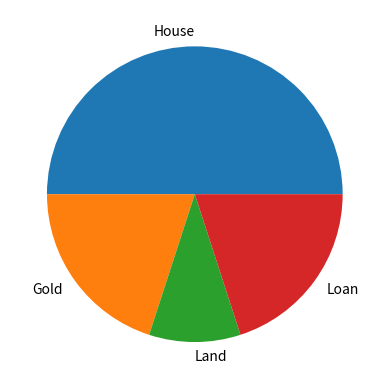

The matplotlib source for this figure:
#matplotlib ----- 2.Pie method:

import matplotlib.pyplot as plt
import numpy as ny
x=ny.array(["House","Gold","Land","Loan"])
y=ny.array([50,20,10,20])
plt.pie(y,labels=x)
plt.show()
